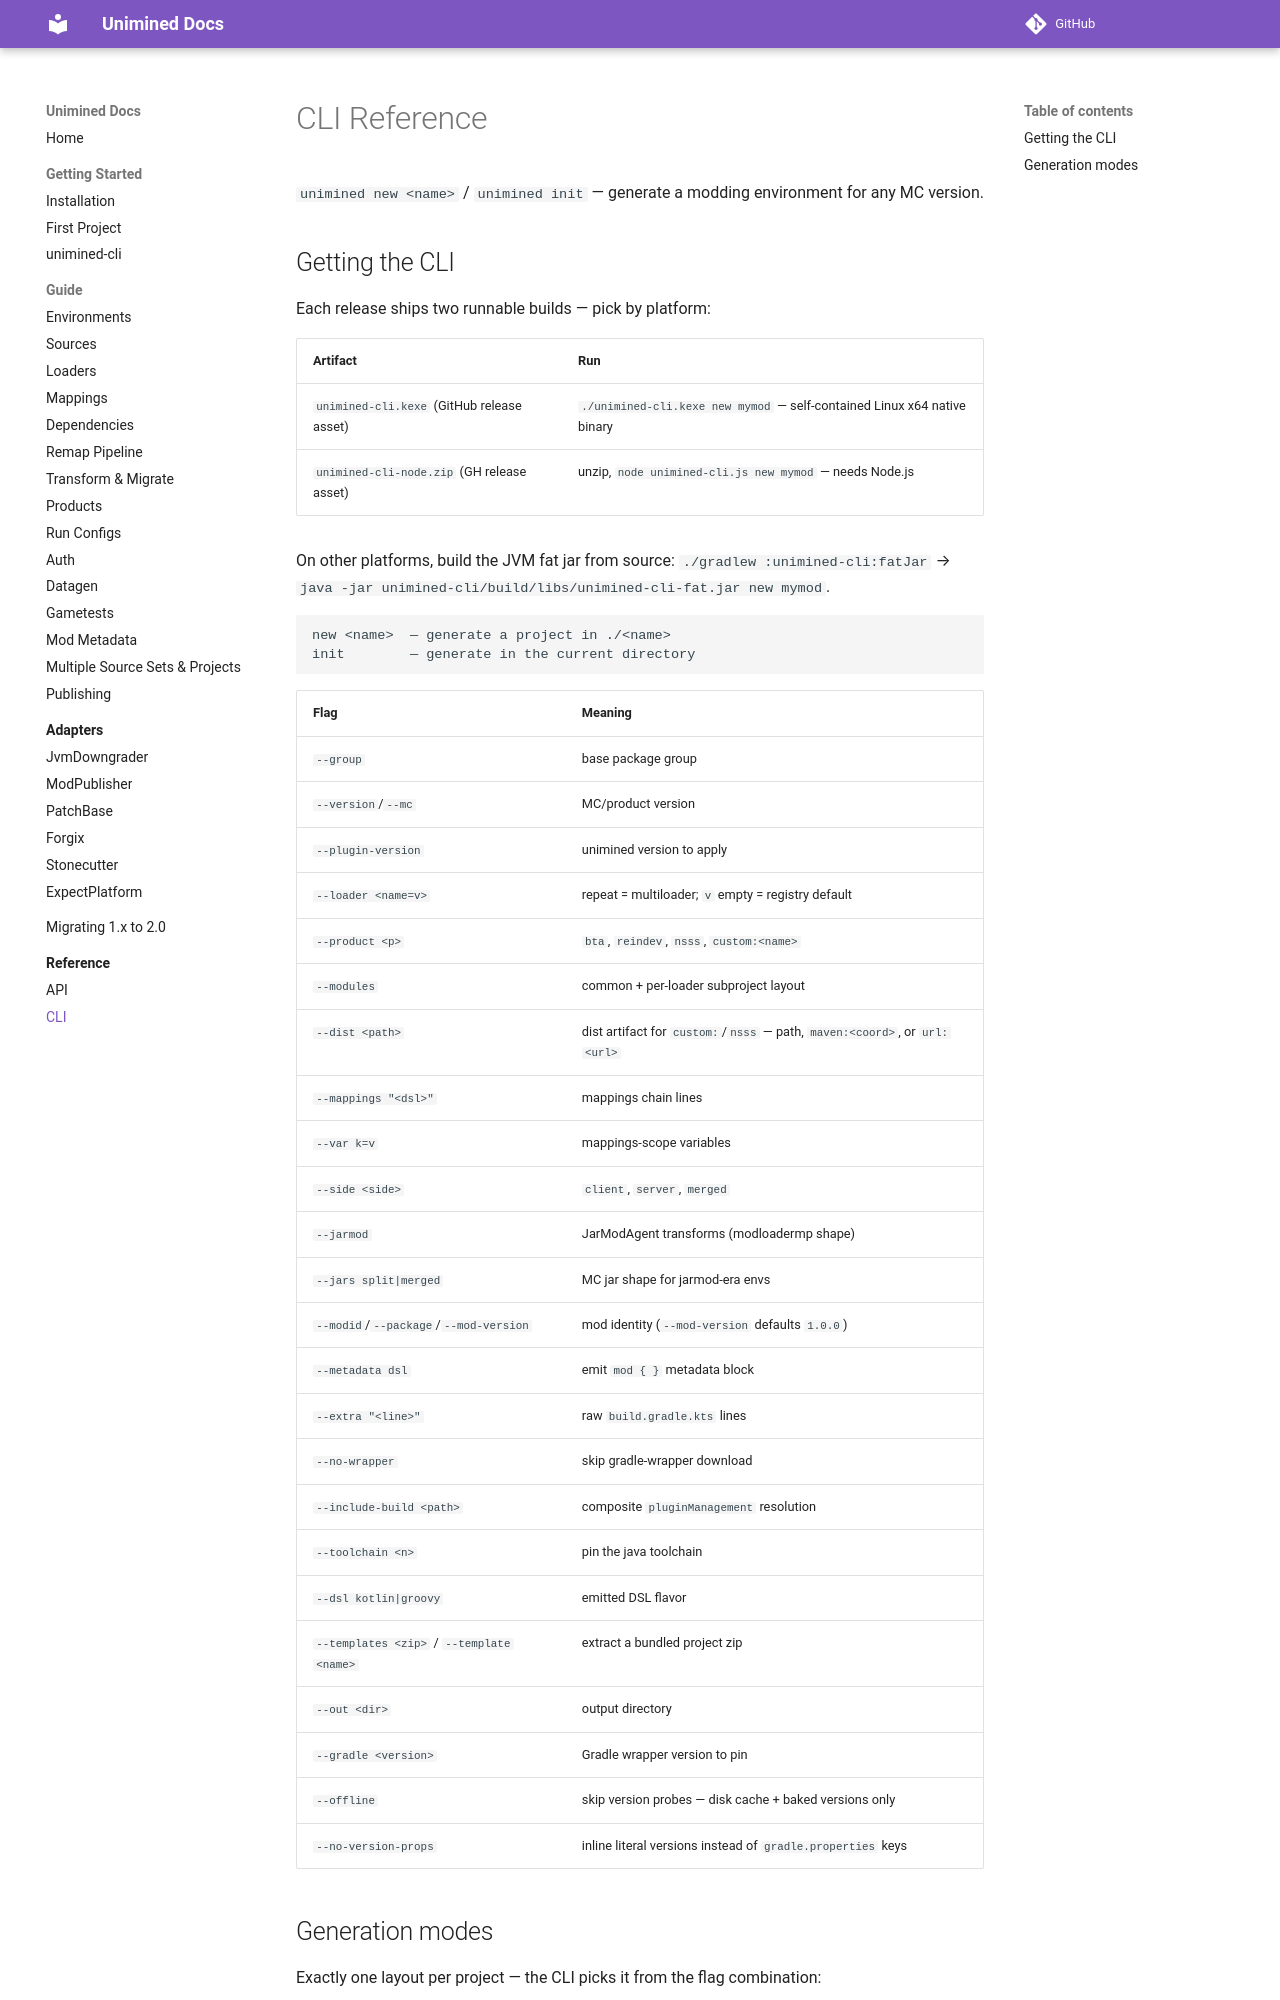

repository: unimined/Unimined · page: docs/2.0.0/reference/cli/index.html · generator: mkdocs

# CLI Reference

`unimined new <name>` / `unimined init` — generate a modding
environment for any MC version.

## Getting the CLI

Each release ships two runnable builds — pick by platform:

| Artifact | Run |
|---|---|
| `unimined-cli.kexe` (GitHub release asset) | `./unimined-cli.kexe new mymod` — self-contained Linux x64 native binary |
| `unimined-cli-node.zip` (GH release asset) | unzip, `node unimined-cli.js new mymod` — needs Node.js |

On other platforms, build the JVM fat jar from source:
`./gradlew :unimined-cli:fatJar` →
`java -jar unimined-cli/build/libs/unimined-cli-fat.jar new mymod`.

```
new <name>  — generate a project in ./<name>
init        — generate in the current directory
```

| Flag | Meaning |
|---|---|
| `--group` | base package group |
| `--version`/`--mc` | MC/product version |
| `--plugin-version` | unimined version to apply |
| `--loader <name=v>` | repeat = multiloader; `v` empty = registry default |
| `--product <p>` | `bta`, `reindev`, `nsss`, `custom:<name>` |
| `--modules` | common + per-loader subproject layout |
| `--dist <path>` | dist artifact for `custom:`/`nsss` — path, `maven:<coord>`, or `url:<url>` |
| `--mappings "<dsl>"` | mappings chain lines |
| `--var k=v` | mappings-scope variables |
| `--side <side>` | `client`, `server`, `merged` |
| `--jarmod` | JarModAgent transforms (modloadermp shape) |
| `--jars split|merged` | MC jar shape for jarmod-era envs |
| `--modid`/`--package`/`--mod-version` | mod identity (`--mod-version` defaults `1.0.0`) |
| `--metadata dsl` | emit `mod { }` metadata block |
| `--extra "<line>"` | raw `build.gradle.kts` lines |
| `--no-wrapper` | skip gradle-wrapper download |
| `--include-build <path>` | composite `pluginManagement` resolution |
| `--toolchain <n>` | pin the java toolchain |
| `--dsl kotlin|groovy` | emitted DSL flavor |
| `--templates <zip>` / `--template <name>` | extract a bundled project zip |
| `--out <dir>` | output directory |
| `--gradle <version>` | Gradle wrapper version to pin |
| `--offline` | skip version probes — disk cache + baked versions only |
| `--no-version-props` | inline literal versions instead of `gradle.properties` keys |
